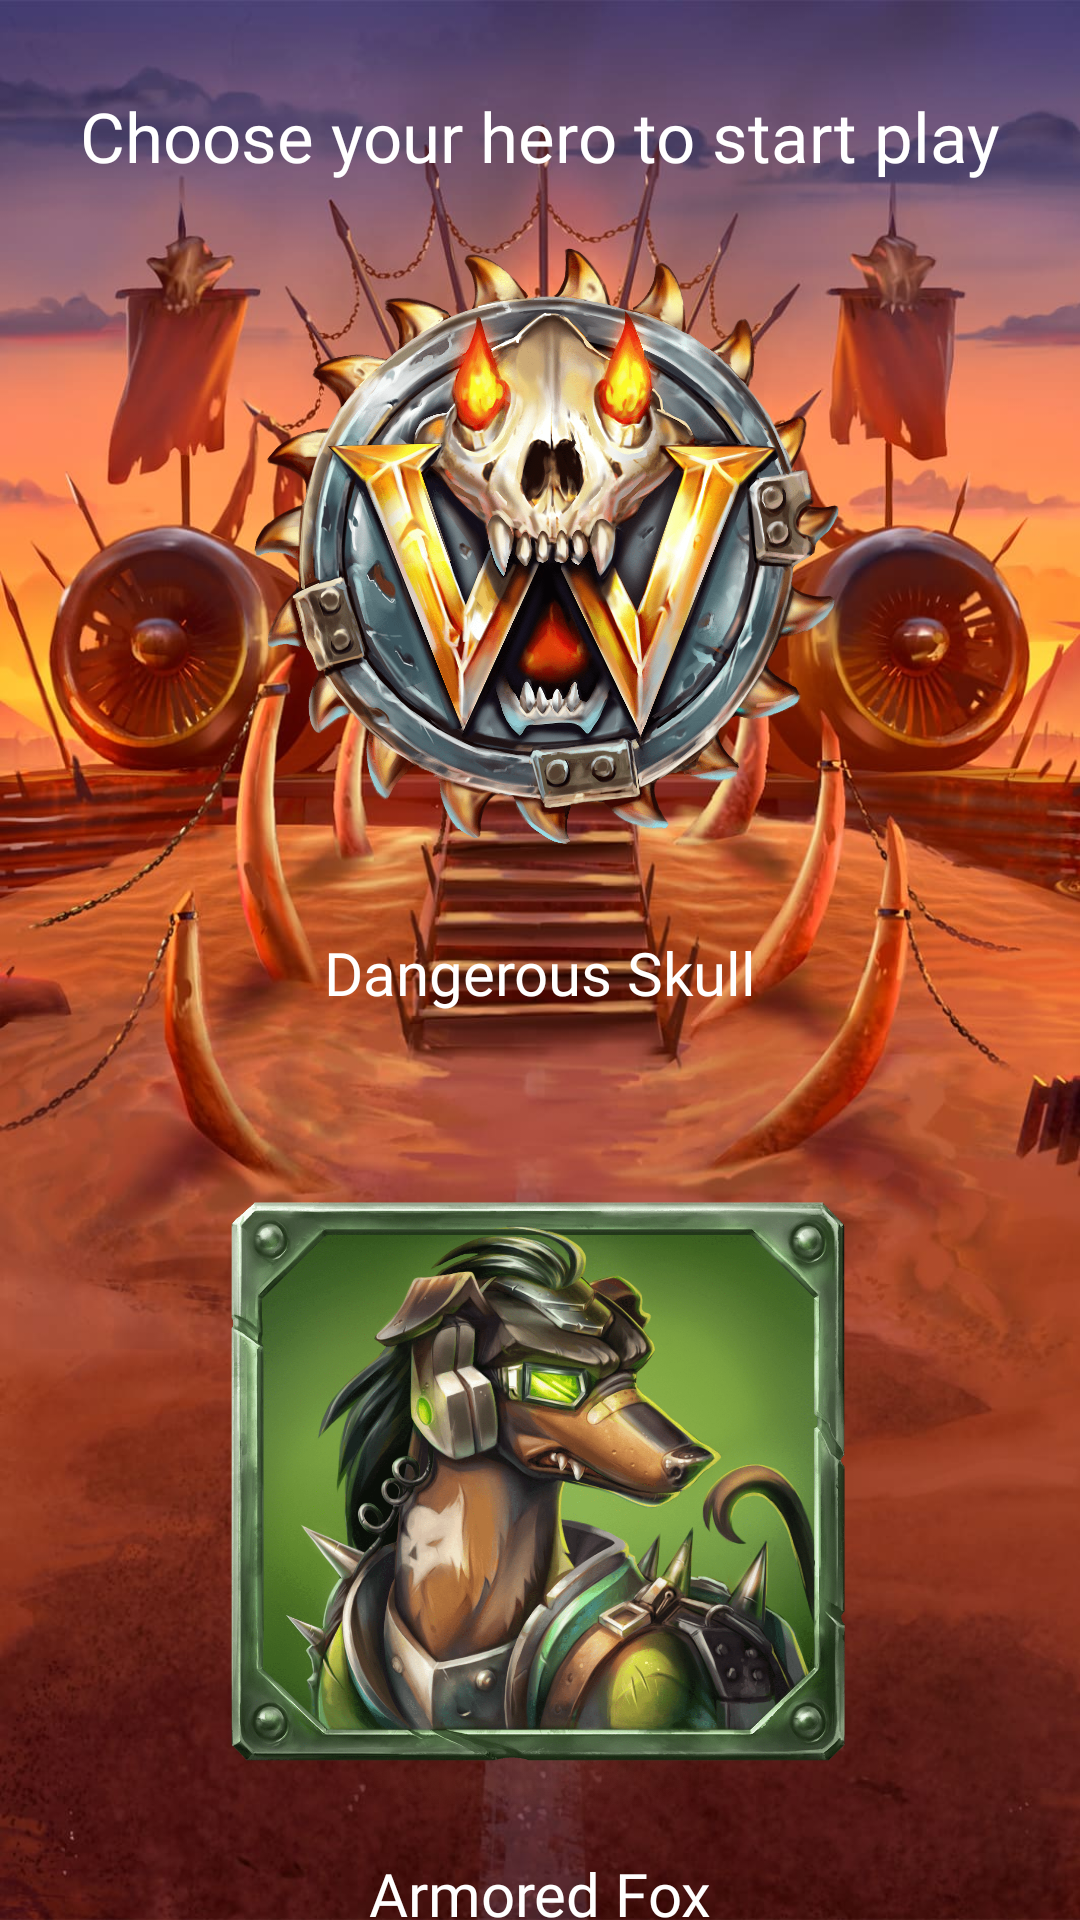

Android layout source for this screen:
<!-- AndroidManifest.xml: application theme Theme.ValleyOfTheBastille -->
<!-- res/layout/activity_fdosokksojixuhzcs.xml -->
<?xml version="1.0" encoding="utf-8"?>
<androidx.constraintlayout.widget.ConstraintLayout xmlns:android="http://schemas.android.com/apk/res/android"
    xmlns:app="http://schemas.android.com/apk/res-auto"
    xmlns:tools="http://schemas.android.com/tools"
    android:layout_width="match_parent"
    android:layout_height="match_parent"
    android:background="@drawable/vb_f_bg"
    tools:context=".xxczcsc.xxvxvxhs.Nosooskoxjichuygyf">

    <TextView
        android:id="@+id/textView"
        android:layout_width="wrap_content"
        android:layout_height="wrap_content"
        android:layout_marginTop="30dp"
        android:textSize="23sp"
        android:text="Choose your hero to start play"
        android:fontFamily="@font/vb_f_b"
        android:textColor="@color/white"
        app:layout_constraintEnd_toEndOf="parent"
        app:layout_constraintStart_toStartOf="parent"
        app:layout_constraintTop_toTopOf="parent" />

    <ImageView
        android:id="@+id/yggysadhji"
        android:layout_width="250dp"
        android:layout_height="250dp"
        app:layout_constraintEnd_toEndOf="parent"
        app:layout_constraintStart_toStartOf="parent"
        app:layout_constraintTop_toBottomOf="@+id/textView"
        app:srcCompat="@drawable/vb_it_1" />

    <TextView
        android:id="@+id/textView2"
        android:layout_width="wrap_content"
        android:layout_height="wrap_content"
        android:text="Dangerous Skull"
        android:textSize="20sp"
        android:textColor="@color/white"
        android:fontFamily="@font/vb_f_b_it"
        app:layout_constraintEnd_toEndOf="parent"
        app:layout_constraintStart_toStartOf="parent"
        app:layout_constraintTop_toBottomOf="@+id/yggysadhji" />

    <ImageView
        android:id="@+id/jzxncjnjn"
        android:layout_width="250dp"
        android:layout_height="250dp"
        android:layout_marginTop="30dp"
        app:layout_constraintEnd_toEndOf="parent"
        app:layout_constraintStart_toStartOf="parent"
        app:layout_constraintTop_toBottomOf="@+id/textView2"
        app:srcCompat="@drawable/vb_it_5" />

    <TextView
        android:id="@+id/textView3"
        android:layout_width="wrap_content"
        android:layout_height="wrap_content"
        android:text="Armored Fox"
        android:textSize="20sp"
        android:textColor="@color/white"
        android:fontFamily="@font/vb_f_b_it"
        app:layout_constraintEnd_toEndOf="parent"
        app:layout_constraintStart_toStartOf="parent"
        app:layout_constraintTop_toBottomOf="@+id/jzxncjnjn" />
</androidx.constraintlayout.widget.ConstraintLayout>
<!-- resources referenced by this layout -->
<resources>
  <color name="white">#FFFFFFFF</color>
  <!-- drawable vb_f_bg: jpg bitmap (drawable, 159285 bytes) -->
  <!-- drawable vb_it_1: png bitmap (drawable, 499575 bytes) -->
  <!-- drawable vb_it_5: png bitmap (drawable, 757976 bytes) -->
  <style name="Theme.ValleyOfTheBastille" parent="Theme.MaterialComponents.DayNight.DarkActionBar">
          
          <item name="colorPrimary">@color/purple_500</item>
          <item name="colorPrimaryVariant">@color/purple_700</item>
          <item name="windowNoTitle">true</item>
          <item name="android:windowFullscreen">true</item>
          <item name="windowActionBar">false</item>
          <item name="android:windowDisablePreview">true</item>
          <item name="colorOnPrimary">@color/white</item>
          
          <item name="colorSecondary">@color/black</item>
          <item name="colorSecondaryVariant">@color/teal_700</item>
          <item name="colorOnSecondary">@color/black</item>
          
          <item name="android:statusBarColor">?attr/colorPrimaryVariant</item>
          
      </style>
  <color name="purple_500">#FF6200EE</color>
  <color name="purple_700">#FF3700B3</color>
  <color name="black">#FF000000</color>
  <color name="teal_700">#FF018786</color>
</resources>
